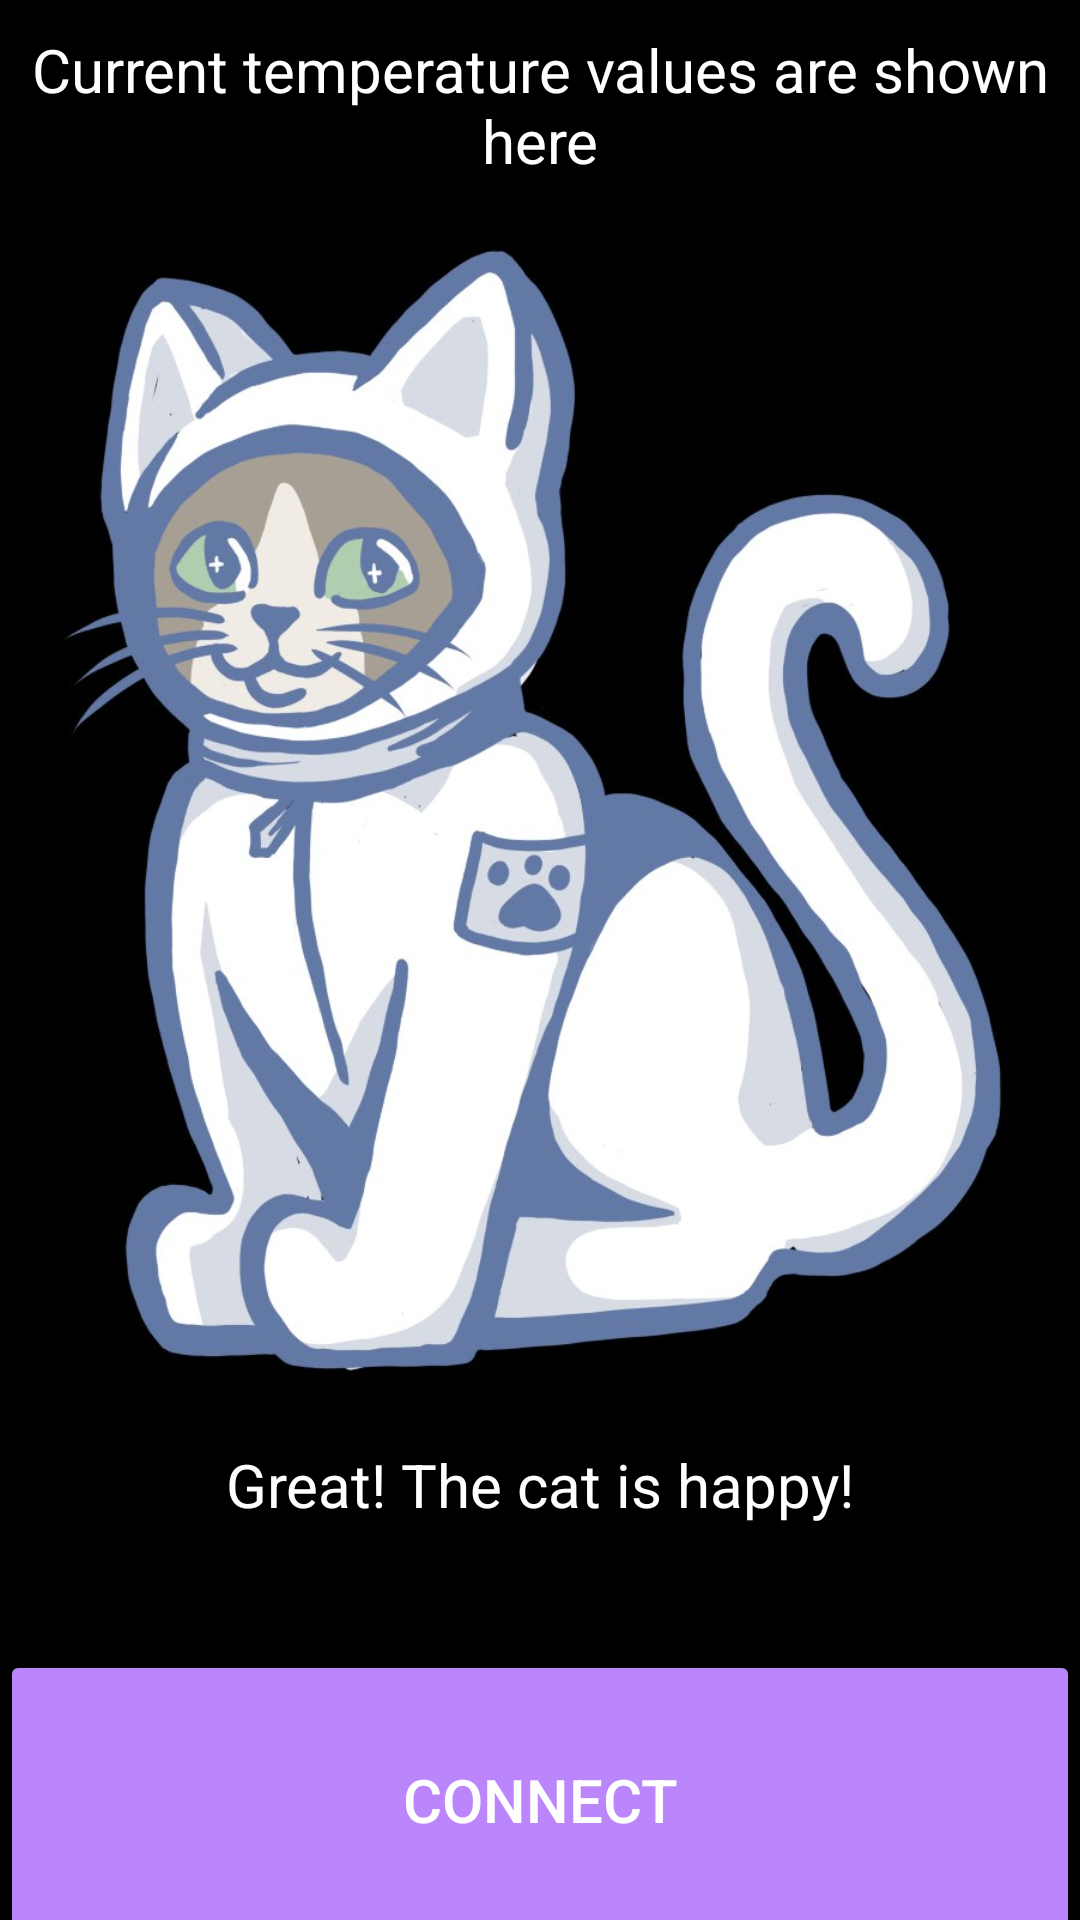

The Android layout XML behind this screen, and the referenced resources:
<!-- AndroidManifest.xml: activity theme Theme.GalactiCat -->
<!-- res/layout/activity_main.xml -->
<?xml version="1.0" encoding="utf-8"?>
<LinearLayout xmlns:android="http://schemas.android.com/apk/res/android"
    xmlns:tools="http://schemas.android.com/tools"
    android:layout_width="match_parent"
    android:layout_height="match_parent"
    android:orientation="vertical"
    android:background="@color/black"
    tools:ignore="ExtraText">

    <TextView
        android:id="@+id/tv_message"
        android:layout_width="match_parent"
        android:layout_height="70dp"
        android:gravity="center"
        android:text="@string/Temperaturevalues"
        android:textColor="@color/white"
        android:textSize="20sp" />

    <ImageView
        android:id="@+id/catimage"
        android:layout_width="match_parent"
        android:layout_height="400dp"
        android:contentDescription="@string/catimage"
        android:src="@drawable/cat_normal" />

    <TextView
        android:id="@+id/cat_info"
        android:layout_width="match_parent"
        android:textColor="@color/white"
        android:layout_height="50dp"
        android:text="@string/Cat_info"
        android:gravity="center"
        android:textSize="20sp" />

    <TextView
        android:id="@+id/connection_info"
        android:layout_width="match_parent"
        android:textColor="@color/white"
        android:layout_height="30dp"
        android:gravity="center"
        android:textSize="15sp" />

    <Button
        android:id="@+id/btn_Connect"
        android:layout_width="match_parent"
        android:layout_height="100dp"
        android:layout_gravity="end"
        android:backgroundTint="@color/purple_200"
        android:scaleX="1"
        android:text="@string/connect"
        android:textColor="@color/white"
        android:textSize="20sp" />

</LinearLayout>
<!-- resources referenced by this layout -->
<resources>
  <!-- drawable cat_normal: jpg bitmap (drawable, 81801 bytes) -->
  <string name="Cat_info">Great! The cat is happy!</string>
  <string name="Temperaturevalues">Current temperature values are shown here</string>
  <string name="catimage">CatImage</string>
  <string name="connect">Connect</string>
  <style name="Theme.GalactiCat" parent="Theme.AppCompat.Light.DarkActionBar" />
  <!-- not gathered from this repository: default colours our renderer supplied (Android Studio template values) -->
  <color name="purple_200">#FFBB86FC</color>
  <color name="black">#FF000000</color>
  <color name="white">#FFFFFFFF</color>
</resources>
